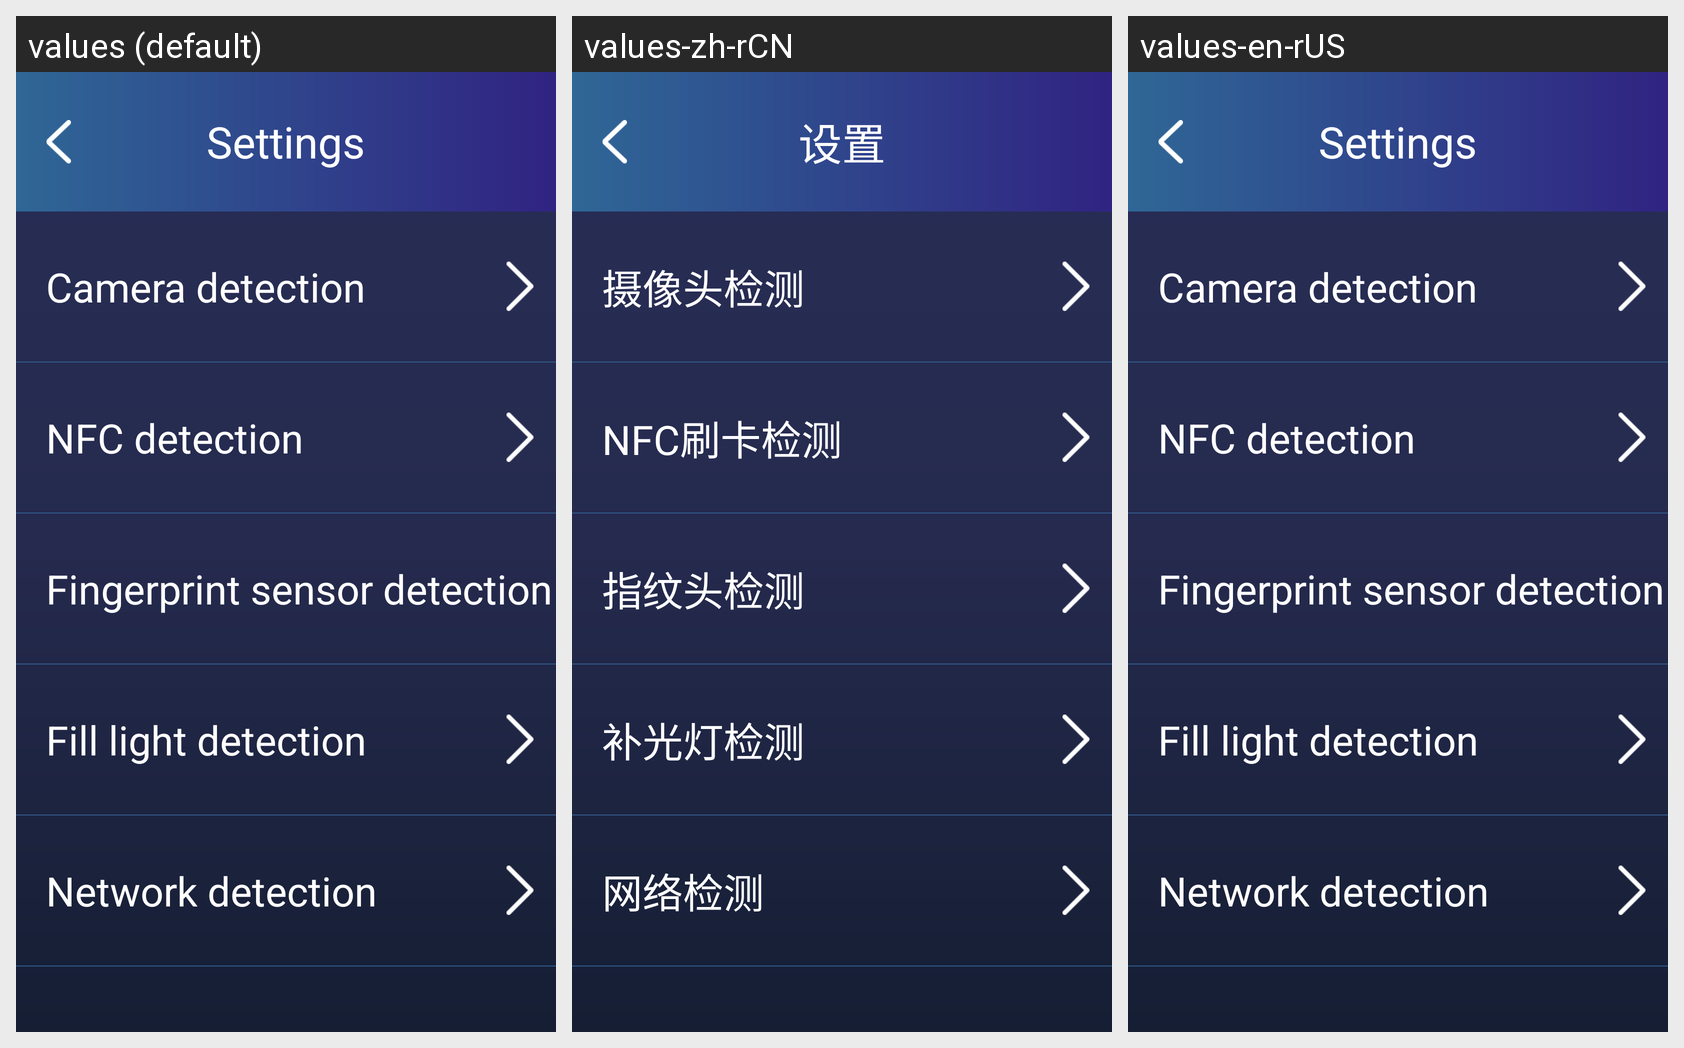

The same Android screen rendered under several of its app's locales, left to right. List the strings drawn on it with the default value and each locale's translation.
Android screen res/layout/act_hardware_list.xml rendered under 3 locales, left to right: values (default), values-zh-rCN, values-en-rUS. Device: Nexus 5 (rendered at 1080×1920; each locale shown at half size, 540×960, under a caption strip naming it); theme AppTheme.
Strings drawn on this screen, with the default value and each locale's value (text and hints the layout hard-codes, and strings that could not be matched under every locale, appear in the picture but are not listed):

carema_detecation
  values: Camera detection
  values-zh-rCN: 摄像头检测
  values-en-rUS: Camera detection

nfc_detection
  values: NFC detection
  values-zh-rCN: NFC刷卡检测
  values-en-rUS: NFC detection

title_finger_check
  values: Fingerprint sensor detection
  values-zh-rCN: 指纹头检测
  values-en-rUS: Fingerprint sensor detection

led_detecation
  values: Fill light detection
  values-zh-rCN: 补光灯检测
  values-en-rUS: Fill light detection

net_decation
  values: Network detection
  values-zh-rCN: 网络检测
  values-en-rUS: Network detection

setting
  values: Settings
  values-zh-rCN: 设置
  values-en-rUS: Settings
